Run: headless pygame with SDL's dummy video driver; simulated clock (each Clock.tick advances the game by its frame time, no real sleeping); random seed 0; keys injected as events and as key.get_pressed() state; mouse plan: one left click at the window centre at the start of phase 2, then a move to the lower-right quarter at the start of phase 3.
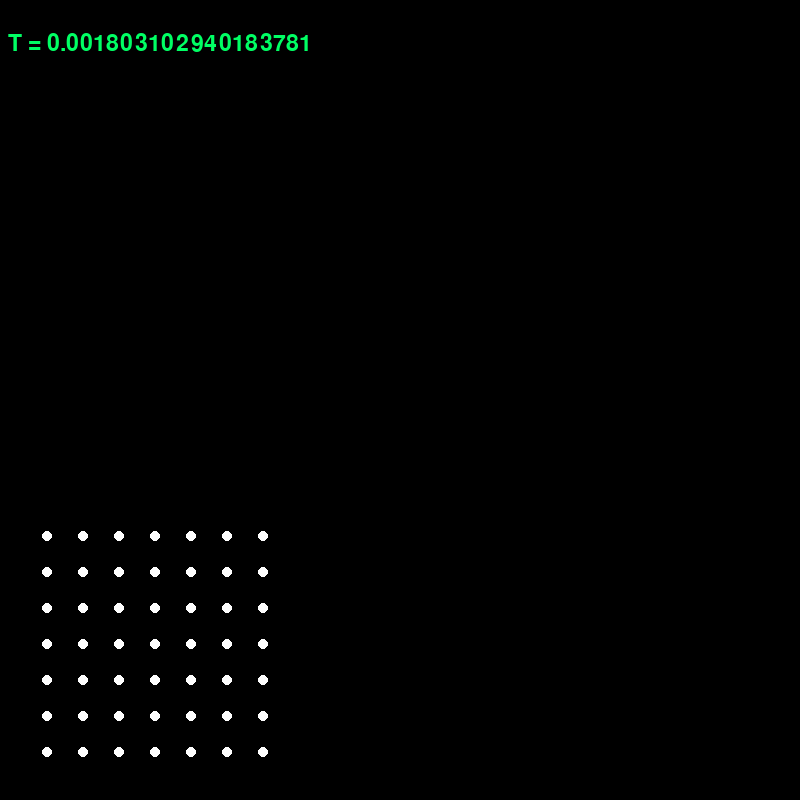
Frame 1 of 4 · flips 1–60 · no input
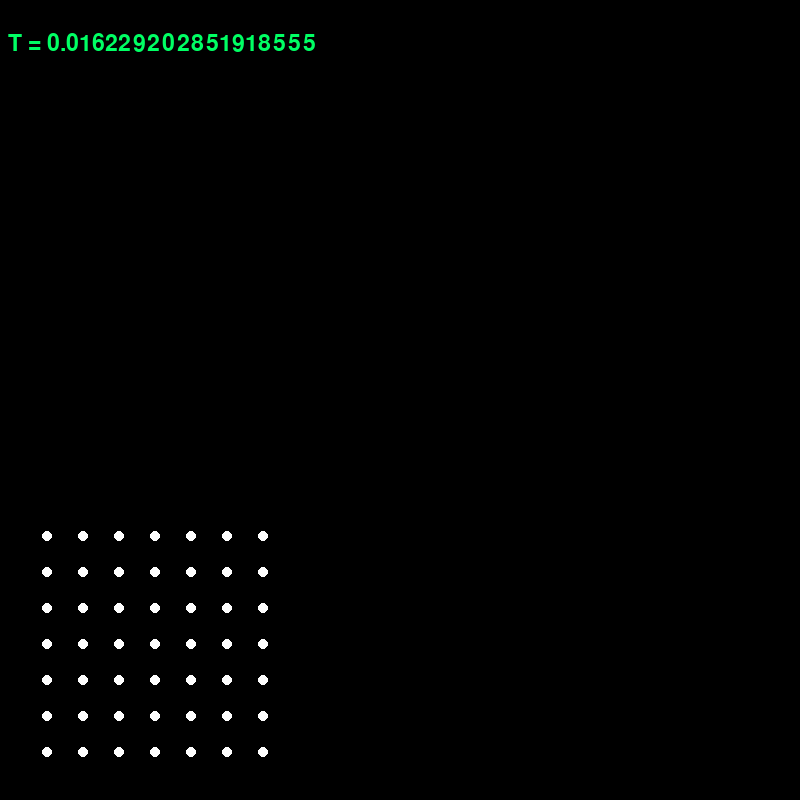
Frame 2 of 4 · flips 61–180 · clicked the window centre · tapped SPACE, RETURN · held RIGHT (→), D
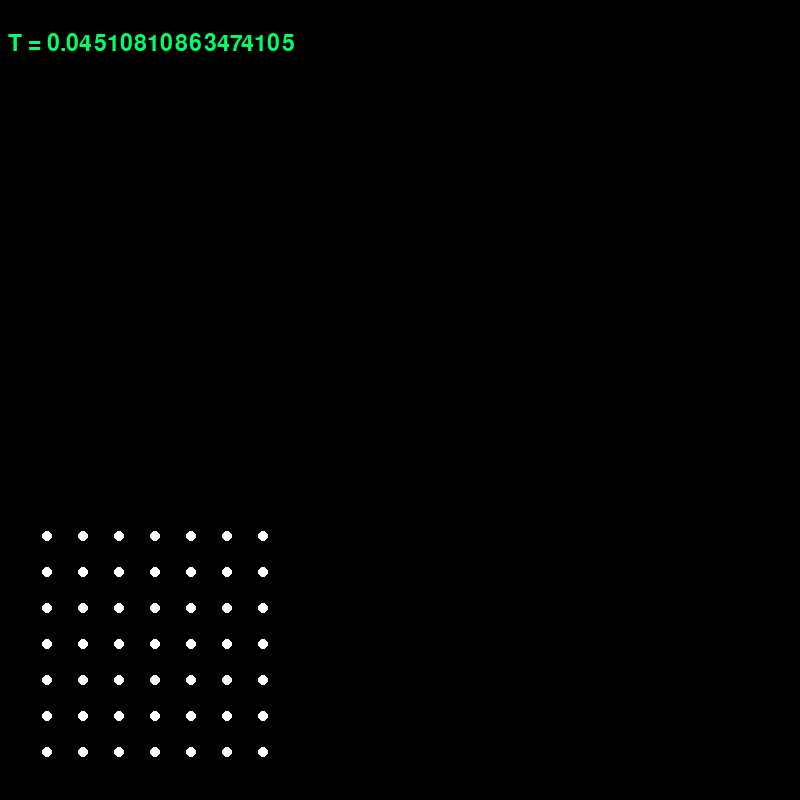
Frame 3 of 4 · flips 181–300 · moved the mouse to the lower-right quarter · held DOWN (↓), S
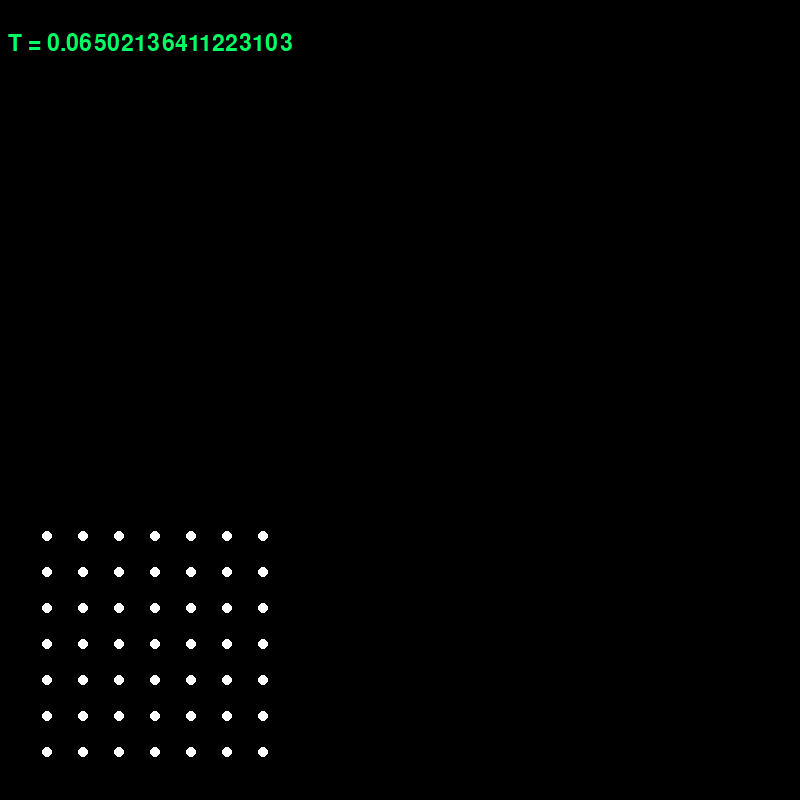
Frame 4 of 4 · flips 301–420 · held LEFT (←), A, UP (↑), W

The pygame program that drew these frames:

WINDOW_SIZE = 800
WS = WINDOW_SIZE
N = 7

FPS = 200

epsilon = 10
sigma = 0.05
mouse_forse = 1*10**-4
mouse_forse_k = 0
gravity_force = 0.5

dT = [10**-6, 10**-5, 5*10**-5, 10**-4, 5*10**-4, 8*10**-4, 10**-3, 10**-3, 10**-3, 10**-3]
nT = [4,      4,      8,        4,      8,        16,       2,      6,     10,      15]
iT = 0



k_tr = 0.00
k_otr = 1
v_otr = 0

##Не трогать
A_forse = epsilon * sigma**6 / 1.5
B_forse = epsilon * sigma**12 / 3

import pygame as pg
import math
import random

pg.init()
clock = pg.time.Clock()
screen = pg.display.set_mode((WINDOW_SIZE, WINDOW_SIZE))

f = pg.font.Font(None, int(round(WINDOW_SIZE*36/850)))
pg.font.init()



class Partical:
    def __init__(self):
        self.x = random.random()
        self.y = random.random()
        self.vx = 0
        self.vy = 0
        self.ax = 0
        self.ay = 0
        self.m = 1
        
    def __str__(self):
        return f"x: {self.x} y: {self.y}"

    def force_by_another_partical(self, other):
        r = ((other.x - self.x)**2 + (other.y - self.y)**2)**0.5
        if r < sigma/10:
            self.x+=0.03*(random.random()-0.5)
            self.y+=0.03*(random.random()-0.5)
            r = sigma/10
        alpha = math.atan2(other.y - self.y, other.x - self.x)
        self.ax += math.cos(alpha) * (A_forse / r**7 - B_forse / r**13)
        self.ay += math.sin(alpha) * (A_forse / r**7 - B_forse / r**13)

    def force_by_mouse(self, mouse_pos):
        r = ((mouse_pos[0] - self.x)**2 + (mouse_pos[1] - self.y)**2)**0.5
        if r < 10**-10:
            r = 10**-5
        alpha = math.atan2(mouse_pos[1] - self.y, mouse_pos[0] - self.x)
        if(r<0.01):
            return
        self.ax += math.cos(alpha) * mouse_forse / max(r, 0.01)**1 * mouse_forse_k / (dT[iT]*nT[iT])
        self.ay += math.sin(alpha) * mouse_forse / max(r, 0.01)**1 * mouse_forse_k / (dT[iT]*nT[iT])

    def force_by_gravity(self):
        if(self.y<0.99):
            self.ay += gravity_force

    def update(self, dt):
        if abs(self.ax) > 700/dt:
            self.x+=0.03*(random.random()-0.5)
            self.ax = 0
        if abs(self.ay) > 700/dt:
            self.y+=0.03*(random.random()-0.5)
            self.ay = 0
        self.vx += self.ax*dt
        self.vy += self.ay*dt

        self.vx *= (1-k_tr*dt)
        self.vy *= (1-k_tr*dt)

        if(abs(self.vx) > 0.5*sigma/dt):
            self.vx = random.random()-0.5
        if(abs(self.vy) > 0.5*sigma/dt):
            self.vy = random.random()-0.5
        if abs(self.ax) > 0.2*sigma/dt/dt:
            self.x+=0.03*(random.random()-0.5)
        if abs(self.ay) > 0.2*sigma/dt/dt:
            self.y+=0.03*(random.random()-0.5)
        self.x += self.vx*dt
        self.y += self.vy*dt
        self.ax = 0
        self.ay = 0

    def wall(self):
        if(self.x > 1):
#            self.x = 1 - 0.01 * random.random()
            self.vx = -abs(self.vx)*k_otr - v_otr * random.random()
        elif(self.x < 0):
#            self.x = 0 + 0.01 * random.random()
            self.vx = abs(self.vx)*k_otr + v_otr * random.random()
        if(self.y > 1):
            self.y = 1
            self.vy = -abs(self.vy)*k_otr - v_otr * random.random()
        elif(self.y < 0):
#            self.y = + 0.01 * random.random()
            self.vy = abs(self.vy)*k_otr + v_otr * random.random()

        if(self.x<-1.2):
            self.x = random.random()
            self.vx = 0
        if(self.x>1.2):
            self.x = random.random()
            self.vx = 0
        if(self.y<-1.2):
            self.y = random.random()
            self.vy = 0
        if(self.y>1.2):
            self.y = random.random()
            self.vy = 0

particals = []
for i in range(N):
    for j in range(N):
        partical = Partical()
        partical.x = 0.01 + i*sigma
        partical.y = 0.99 - j*sigma
        particals.append(partical)


mouse_pos = (0.5, 0.5)

k_otobr = WINDOW_SIZE*0.9

sim = True

def sim_update(dt):
    for partical in particals:
        for another_partical in particals:
            if(partical == another_partical):
                continue
            partical.force_by_another_partical(another_partical)
            partical.force_by_mouse(mouse_pos)
            partical.force_by_gravity()
    for partical in particals:
        partical.update(dt)
        partical.wall()
    attach_partical()

def attach_partical():
    if not is_attach:
        return
    r_min = 100
    closest_partical = None
    for partical in particals:
        r = (partical.x - mouse_pos[0])**2 + (partical.y-mouse_pos[1])**2
        if(r < r_min):
            r_min = r
            closest_partical = partical
    closest_partical.x = mouse_pos[0]
    closest_partical.y = mouse_pos[1]
    closest_partical.vx = 0
    closest_partical.vy = 0

is_attach = 0

while sim:
    screen.fill((0,0,0))

    for i in range(nT[iT]):
        sim_update(dT[iT])

    T = 0
    for partical in particals:
        pg.draw.circle(screen, (255,255,255), (WINDOW_SIZE/20 + partical.x*k_otobr, WINDOW_SIZE/20 + partical.y*k_otobr), 5)
        T += partical.vx**2 + partical.vy**2
    T = T/N
    
#    pg.draw.circle(screen, (0,255,255), (WINDOW_SIZE/20 + mouse_pos[0]*k_otobr, WINDOW_SIZE/20 + mouse_pos[1]*k_otobr), 5)

    screen.blit(f.render(f"T = {T}", 1, (0, 255, 100)) , (WS*1/100, WS * 4/100))

    pg.display.update()
    clock.tick(FPS)


    for event in pg.event.get():
        if event.type == pg.QUIT:
            sim = False
        if event.type == pg.MOUSEMOTION:
            mouse_pos = ((event.pos[0] - WINDOW_SIZE/20)/k_otobr,  (event.pos[1] - WINDOW_SIZE/20)/k_otobr)
        if event.type == pg.MOUSEBUTTONDOWN:
            if(event.button == 1):
                mouse_forse_k = 1
            if(event.button == 3):
                is_attach = 1
        if event.type == pg.MOUSEBUTTONUP:
            if(event.button == 1):
                mouse_forse_k = 0
            if(event.button == 3):
                is_attach = 0
        if event.type == pg.KEYDOWN:
            if event.key == pg.K_MINUS:
                iT-=1
                if(iT<0):
                    iT = 0
            if event.key == pg.K_EQUALS:
                iT+=1
                if(iT>9):
                    iT = 9

            if event.key == pg.K_q:
                for partical in particals:
                    partical.vx = 0
                    partical.vy = 0
            if event.key == pg.K_w:
                for partical in particals:
                    partical.vx *= 0.8
                    partical.vy *= 0.8
            if event.key == pg.K_e:
                for partical in particals:
                    partical.vx *= 1.2
                    partical.vy *= 1.2
                
    print(nT[iT], dT[iT])
pg.quit()
